Photos from the image-classification dataset "Data" in the GitHub repository billlyzhaoyh/StillGood. Its 10 classes are: apple, broccoli, butternut squash, carrot, egg, garlic, lemon, lime, onion, potato.

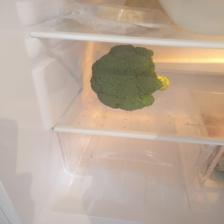
Label: broccoli

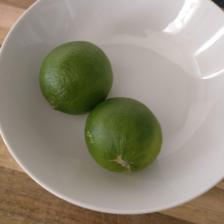
Label: lime

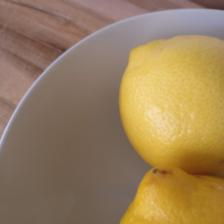
Label: lemon

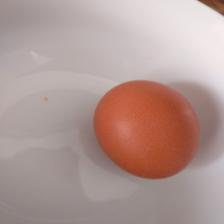
Label: egg

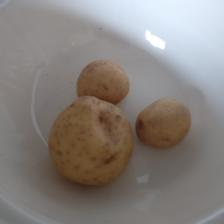
Label: potato

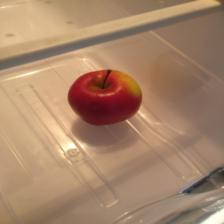
Label: apple
